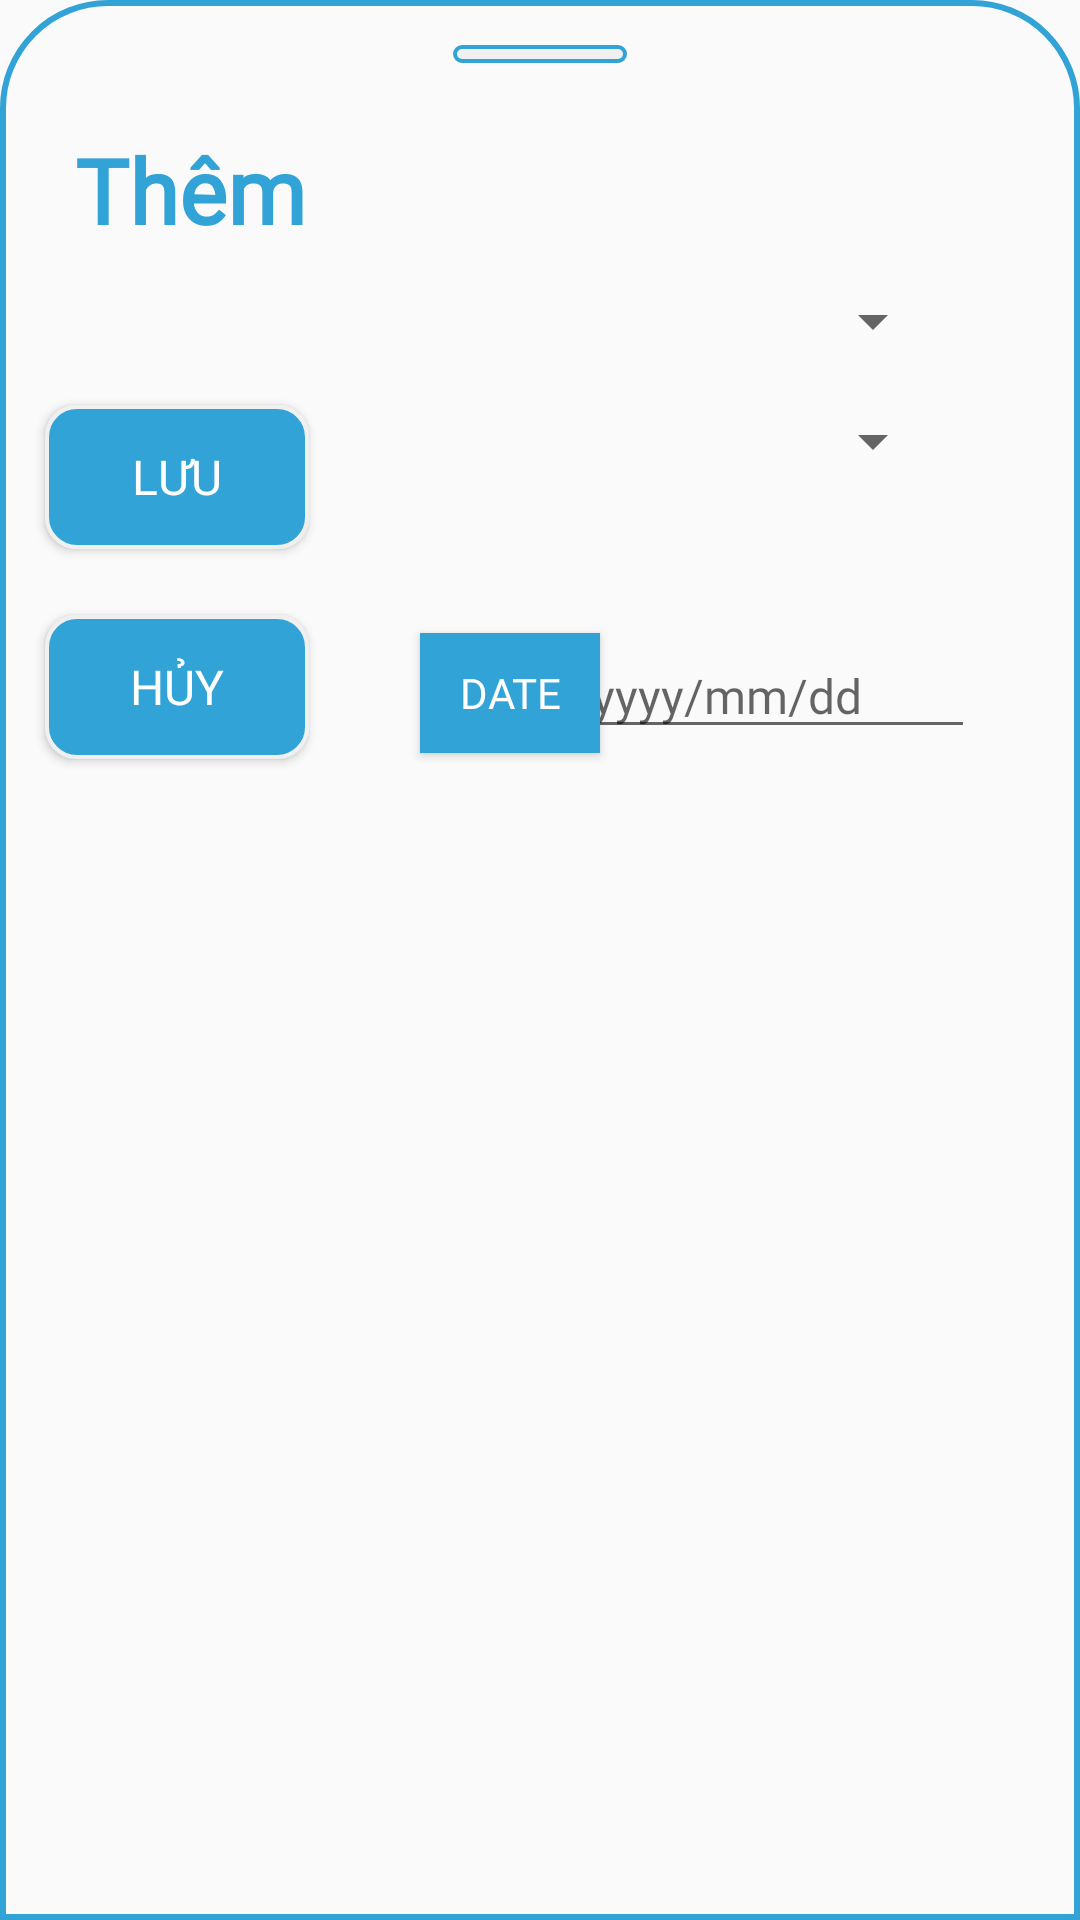

Layout XML and referenced resources for this Android screen:
<!-- AndroidManifest.xml: application theme Theme.Design.Light.NoActionBar -->
<!-- res/layout/add_callcard_dialog.xml -->
<?xml version="1.0" encoding="utf-8"?>
<RelativeLayout xmlns:android="http://schemas.android.com/apk/res/android"
    xmlns:app="http://schemas.android.com/apk/res-auto"
    xmlns:tools="http://schemas.android.com/tools"
    android:orientation="vertical"
    android:layout_width="match_parent"
    android:layout_height="wrap_content"
    android:paddingTop="15dp"
    android:paddingBottom="25dp"
    android:paddingHorizontal="5dp"
    android:background="@drawable/bottom_sheet_shape"
    >

    <androidx.appcompat.widget.AppCompatSpinner
        android:id="@+id/spinnerBookCC"
        android:layout_width="230dp"
        android:layout_height="wrap_content"
        android:layout_alignParentTop="true"
        android:layout_alignParentEnd="true"
        android:layout_centerInParent="true"
        android:layout_marginTop="80dp"
        android:layout_marginEnd="40dp" />

    <androidx.appcompat.widget.AppCompatSpinner

        android:id="@+id/spinnerMemerCC"
        android:layout_width="230dp"
        android:layout_height="wrap_content"
        android:layout_alignParentTop="true"
        android:layout_alignParentEnd="true"
        android:layout_centerHorizontal="true"
        android:layout_marginTop="120dp"
        android:layout_marginEnd="40dp" />

    <TextView
        android:layout_width="match_parent"
        android:layout_height="6dp"
        android:background="@drawable/dialogbg"
        android:layout_marginHorizontal="146dp"
        android:layout_marginBottom="10dp"
        />


    <LinearLayout
        android:layout_width="match_parent"
        android:layout_height="wrap_content"
        android:orientation="horizontal">

    </LinearLayout>


    <androidx.appcompat.widget.AppCompatButton
        android:id="@+id/btnSaveAddCC"
        android:layout_width="wrap_content"
        android:layout_height="wrap_content"
        android:layout_alignParentStart="true"
        android:layout_alignParentTop="true"
        android:background="@drawable/boder_button"
        android:layout_centerHorizontal="true"
        android:textColor="@color/white"
        android:layout_marginStart="10dp"
        android:layout_marginTop="120dp"
        android:fontFamily="@font/time_new_roman"
        android:text="Lưu"
        android:textSize="16dp" />

    <androidx.appcompat.widget.AppCompatButton
        android:id="@+id/btnCancleAddCC"
        android:layout_width="wrap_content"
        android:layout_height="wrap_content"
        android:layout_alignParentStart="true"
        android:layout_alignParentTop="true"
        android:layout_marginStart="10dp"
        android:textColor="@color/white"
        android:layout_marginTop="190dp"
        android:background="@drawable/boder_button"
        android:fontFamily="@font/time_new_roman"
        android:text="Hủy"
        android:textSize="16dp" />

    <TextView
        android:layout_width="wrap_content"
        android:layout_height="wrap_content"
        android:layout_alignParentStart="true"
        android:layout_alignParentTop="true"
        android:layout_marginStart="20dp"
        android:layout_marginTop="20dp"
        android:fontFamily="@font/time_new_roman"
        android:paddingVertical="8dp"
        android:text="Thêm"
        android:textAlignment="viewStart"
        android:textColor="@color/MainColorDuAnMau"
        android:textSize="30dp"
        android:textStyle="bold" />

    <ImageView
        android:id="@+id/btnCancleDialogCallCard"
        android:layout_width="17dp"
        android:layout_height="17dp"
        android:layout_alignParentEnd="true"
        android:layout_marginTop="20dp"
        android:layout_marginEnd="20dp"
        android:src="@drawable/cancle_icon" />

    <EditText
        android:id="@+id/edtNewDateInCC"
        android:layout_width="165dp"
        android:layout_height="wrap_content"
        android:layout_alignParentTop="true"
        android:layout_alignParentEnd="true"
        android:layout_marginTop="196dp"
        android:layout_marginEnd="30dp"
        android:layout_marginBottom="10dp"
        android:ems="10"
        android:fontFamily="@font/time_new_roman"
        android:gravity="center"
        android:hint="yyyy/mm/dd"
        android:inputType="text"
        android:textColor="@color/MainColorDuAnMau"
        android:textSize="16dp" />

    <androidx.appcompat.widget.AppCompatButton
        android:id="@+id/btnPickDateCC"
        android:layout_width="60dp"
        android:layout_height="40dp"
        android:background="@color/MainColorDuAnMau"
        android:layout_alignParentStart="true"
        android:layout_alignParentTop="true"
        android:layout_centerHorizontal="true"
        android:layout_marginStart="135dp"
        android:layout_marginTop="196dp"
        android:fontFamily="@font/time_new_roman"
        android:text="Date"
        android:textColor="@color/white"
        android:textSize="14dp" />

</RelativeLayout>
<!-- resources referenced by this layout -->
<resources>
  <color name="MainColorDuAnMau">#31A3D6</color>
  <color name="white">#FFFFFFFF</color>
  <!-- drawable boder_button (drawable) -->
  <?xml version="1.0" encoding="utf-8"?>
  <shape xmlns:android="http://schemas.android.com/apk/res/android">
  
      <solid
          android:color="@color/MainColorDuAnMau"
          />
      <corners
          android:radius="10dp"
          />
      <stroke
          android:width="1.4dp"
          android:color="#F0F0F0"/>
  
  </shape>
  <!-- drawable bottom_sheet_shape (drawable) -->
  <?xml version="1.0" encoding="utf-8"?>
  <shape xmlns:android="http://schemas.android.com/apk/res/android">
  
      <solid
          android:color="@android:color/transparent"         />
      <corners
          android:topLeftRadius="35dp"
          android:topRightRadius="35dp"
          android:color="@android:color/transparent"
          />
  
      <stroke
  
          android:width="2dp"
          android:color="@color/MainColorDuAnMau"/>
  
  </shape>
  <!-- drawable dialogbg (drawable) -->
  <?xml version="1.0" encoding="utf-8"?>
  <shape xmlns:android="http://schemas.android.com/apk/res/android">
  
      <solid
          android:color="#F0F0F0"/>
  
      <corners
          android:radius="3dp"
          />
  
  
      <stroke
          android:width="1.4dp"
          android:color="@color/MainColorDuAnMau"/>
  
  </shape>
</resources>
